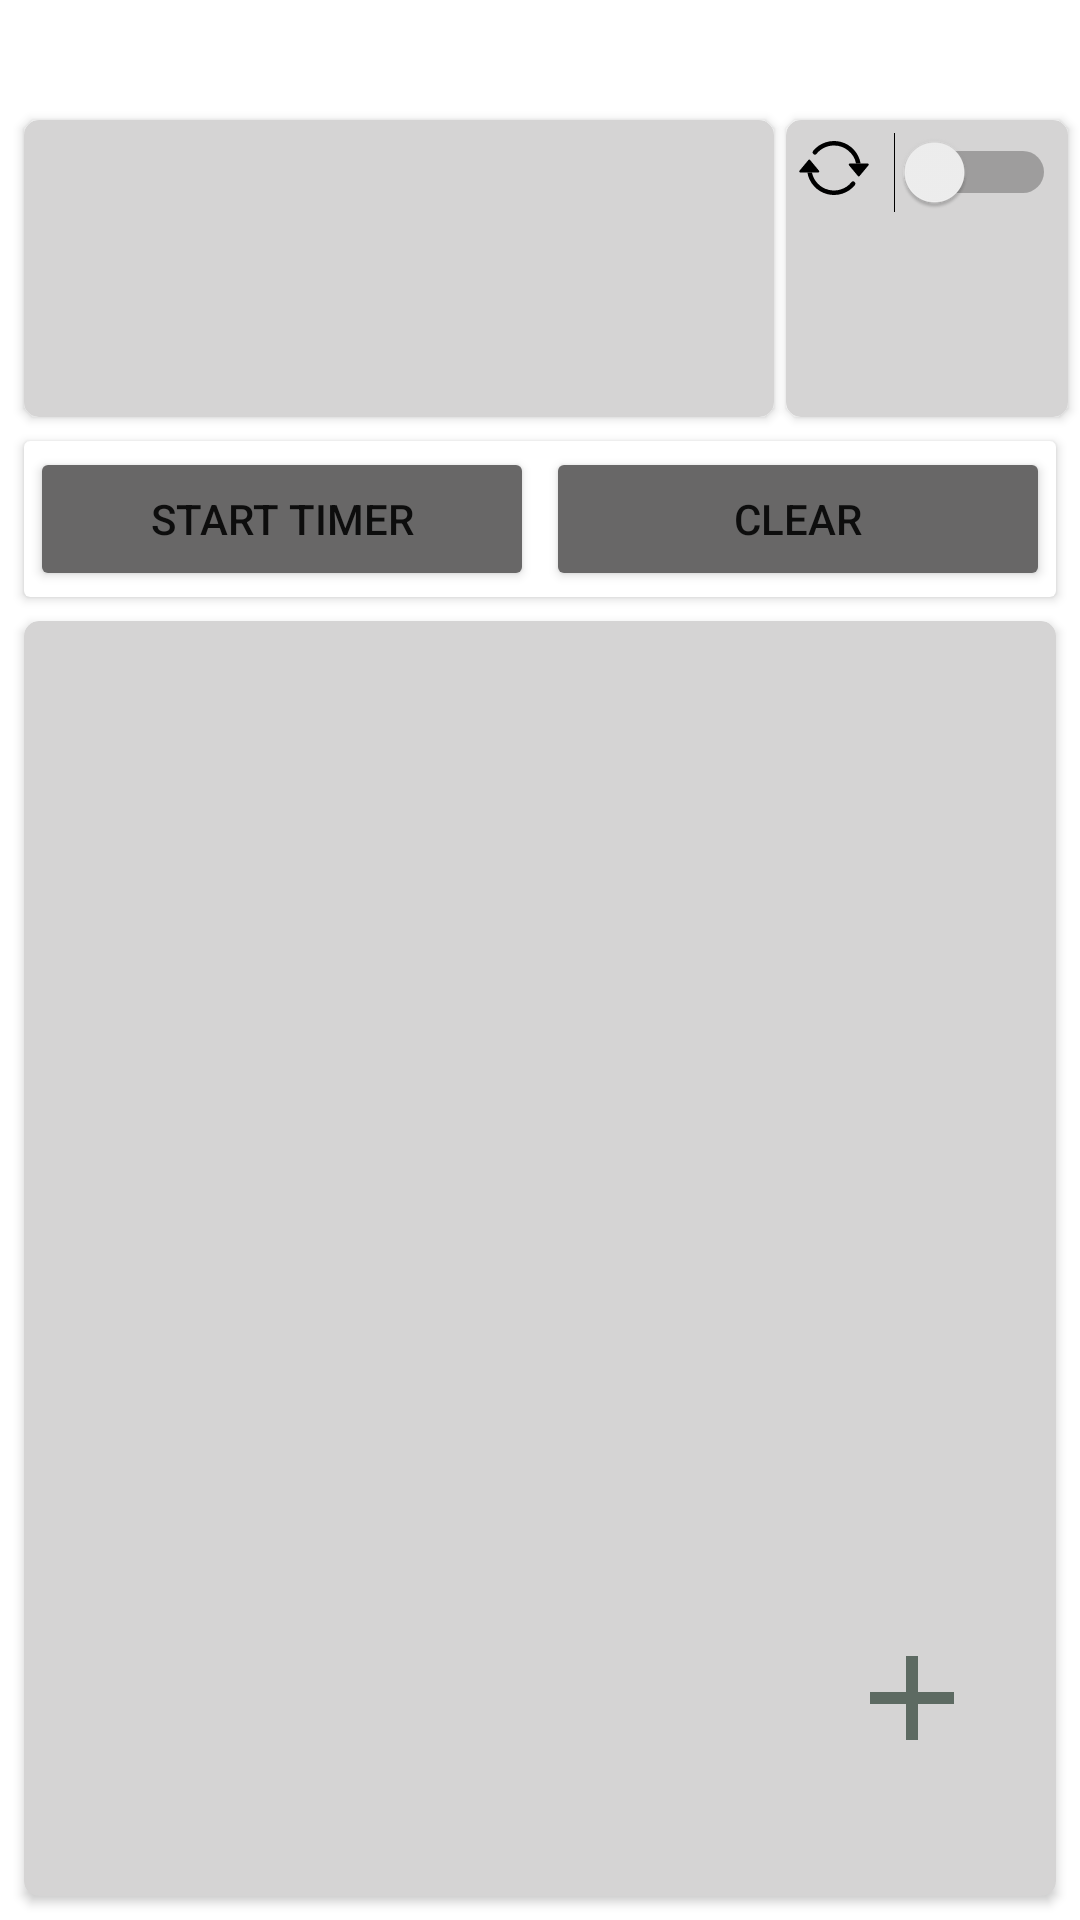

This screen was rendered from an Android layout file. Write that file and the resources it references.
<!-- AndroidManifest.xml: activity theme Theme.CustomTimer -->
<!-- res/layout/activity_main.xml -->
<?xml version="1.0" encoding="utf-8"?>
<androidx.constraintlayout.widget.ConstraintLayout xmlns:android="http://schemas.android.com/apk/res/android"
    xmlns:app="http://schemas.android.com/apk/res-auto"
    xmlns:tools="http://schemas.android.com/tools"
    android:layout_width="match_parent"
    android:layout_height="match_parent"
    android:orientation="horizontal">

    <androidx.cardview.widget.CardView
        android:id="@+id/crSettings"
        android:layout_width="wrap_content"
        android:layout_height="0dp"
        android:layout_marginTop="40dp"
        android:layout_marginEnd="4dp"
        app:cardBackgroundColor="#D5D4D4"
        app:cardCornerRadius="5dp"
        app:layout_constraintBottom_toBottomOf="@+id/cvTimer"
        app:layout_constraintEnd_toEndOf="parent"
        app:layout_constraintTop_toTopOf="parent">

        <LinearLayout
            android:layout_width="match_parent"
            android:layout_height="match_parent"
            android:orientation="vertical">

            <LinearLayout
                android:layout_width="match_parent"
                android:layout_height="wrap_content"
                android:orientation="horizontal">

                <ImageView
                    android:id="@+id/imageView"
                    android:layout_width="wrap_content"
                    android:layout_height="wrap_content"
                    android:layout_margin="4dp"
                    android:layout_weight="0"
                    app:srcCompat="@drawable/arrow_repeat" />

                <Switch
                    android:id="@+id/swRepeat"
                    android:layout_width="match_parent"
                    android:layout_height="match_parent"
                    android:layout_margin="4dp"
                    android:layout_weight="1"
                    android:autoText="false"
                    android:isScrollContainer="false"
                    android:showText="false" />

            </LinearLayout>

            <Button
                android:id="@+id/btStopMedia"
                android:layout_width="match_parent"
                android:layout_height="wrap_content"
                android:layout_margin="4dp"
                android:backgroundTint="#DC4646"
                android:text="@string/full_stop"
                android:visibility="gone" />

        </LinearLayout>
    </androidx.cardview.widget.CardView>

    <androidx.cardview.widget.CardView
        android:id="@+id/cvTimer"
        android:layout_width="0dp"
        android:layout_height="0dp"
        android:layout_marginStart="8dp"
        android:layout_marginTop="40dp"
        android:layout_marginEnd="4dp"
        android:layout_marginBottom="8dp"
        app:cardBackgroundColor="#D5D4D4"
        app:cardCornerRadius="5dp"
        app:layout_constraintBottom_toTopOf="@+id/crButtons"
        app:layout_constraintEnd_toStartOf="@+id/crSettings"
        app:layout_constraintStart_toStartOf="parent"
        app:layout_constraintTop_toTopOf="parent">

        <androidx.recyclerview.widget.RecyclerView
            android:id="@+id/rcViewTimer"
            android:layout_width="match_parent"
            android:layout_height="match_parent"
            android:layout_margin="8dp" />
    </androidx.cardview.widget.CardView>

    <androidx.cardview.widget.CardView
        android:id="@+id/crMain"
        android:layout_width="0dp"
        android:layout_height="0dp"
        android:layout_marginStart="8dp"
        android:layout_marginTop="8dp"
        android:layout_marginEnd="8dp"
        android:layout_marginBottom="8dp"
        app:cardBackgroundColor="#D5D4D4"
        app:cardCornerRadius="5dp"
        app:layout_constraintBottom_toBottomOf="parent"
        app:layout_constraintEnd_toEndOf="parent"
        app:layout_constraintStart_toStartOf="parent"
        app:layout_constraintTop_toBottomOf="@+id/crButtons">

        <androidx.recyclerview.widget.RecyclerView
            android:id="@+id/rcView"
            android:layout_width="match_parent"
            android:layout_height="match_parent"
            android:layout_margin="4dp"
            app:layout_constraintBottom_toBottomOf="parent"
            app:layout_constraintEnd_toEndOf="parent"
            app:layout_constraintStart_toStartOf="parent" />

    </androidx.cardview.widget.CardView>

    <androidx.cardview.widget.CardView
        android:id="@+id/crButtons"
        android:layout_width="0dp"
        android:layout_height="wrap_content"
        android:layout_marginStart="8dp"
        android:layout_marginEnd="8dp"
        app:layout_constraintBottom_toBottomOf="parent"
        app:layout_constraintEnd_toEndOf="parent"
        app:layout_constraintHorizontal_bias="0.496"
        app:layout_constraintStart_toStartOf="parent"
        app:layout_constraintTop_toTopOf="parent"
        app:layout_constraintVertical_bias="0.25">

        <LinearLayout
            android:layout_width="match_parent"
            android:layout_height="wrap_content"
            android:orientation="horizontal">

            <Button
                android:id="@+id/btFullStop"
                android:layout_width="match_parent"
                android:layout_height="match_parent"
                android:layout_margin="2dp"
                android:layout_weight="1"
                android:backgroundTint="#686767"
                android:text="@string/full_stop"
                android:visibility="gone" />

            <Button
                android:id="@+id/btStop"
                android:layout_width="match_parent"
                android:layout_height="match_parent"
                android:layout_margin="2dp"
                android:layout_weight="1"
                android:backgroundTint="#686767"
                android:text="@string/stop"
                android:visibility="gone" />

            <Button
                android:id="@+id/btStart"
                android:layout_width="match_parent"
                android:layout_height="match_parent"
                android:layout_margin="2dp"
                android:layout_weight="1"
                android:backgroundTint="#686767"
                android:text="@string/start_timer"
                android:visibility="visible" />

            <Button
                android:id="@+id/btClear"
                android:layout_width="match_parent"
                android:layout_height="match_parent"
                android:layout_margin="2dp"
                android:layout_weight="1"
                android:backgroundTint="#686767"
                android:text="@string/clear"
                android:visibility="visible" />
        </LinearLayout>
    </androidx.cardview.widget.CardView>

    <Button
        android:id="@+id/btCreate"
        android:layout_width="48dp"
        android:layout_height="48dp"
        android:layout_marginEnd="32dp"
        android:layout_marginBottom="50dp"
        android:background="@drawable/add"
        android:backgroundTint="#5D6A62"
        android:shadowColor="#FFFFFF"
        app:layout_constraintBottom_toBottomOf="parent"
        app:layout_constraintEnd_toEndOf="parent" />

</androidx.constraintlayout.widget.ConstraintLayout>
<!-- resources referenced by this layout -->
<resources>
  <!-- drawable add (drawable) -->
  <vector xmlns:android="http://schemas.android.com/apk/res/android"
      android:height="24dp"
      android:tint="#5D6A62" android:viewportHeight="24"
      android:viewportWidth="24" android:width="24dp">
  
        
      <path android:fillColor="#5D6A62" android:pathData="M19,13h-6v6h-2v-6H5v-2h6V5h2v6h6v2z"/>
      
  </vector>
  <!-- drawable arrow_repeat (drawable) -->
  <vector xmlns:android="http://schemas.android.com/apk/res/android"
      android:width="24dp"
      android:height="24dp"
      android:viewportWidth="16"
      android:viewportHeight="16">
      <path
          android:fillColor="@color/black"
          android:pathData="M11.534,7h3.932a0.25,0.25 0 0,1 0.192,0.41l-1.966,2.36a0.25,0.25 0 0,1 -0.384,0l-1.966,-2.36a0.25,0.25 0 0,1 0.192,-0.41m-11,2h3.932a0.25,0.25 0 0,0 0.192,-0.41L2.692,6.23a0.25,0.25 0 0,0 -0.384,0L0.342,8.59A0.25,0.25 0 0,0 0.534,9" />
      <path
          android:fillColor="@color/black"
          android:pathData="M8,3c-1.552,0 -2.94,0.707 -3.857,1.818a0.5,0.5 0 1,1 -0.771,-0.636A6.002,6.002 0 0,1 13.917,7H12.9A5,5 0 0,0 8,3M3.1,9a5.002,5.002 0 0,0 8.757,2.182a0.5,0.5 0 1,1 0.771,0.636A6.002,6.002 0 0,1 2.083,9Z" />
  </vector>
  <string name="clear">Clear</string>
  <string name="full_stop">Full Stop</string>
  <string name="start_timer">Start Timer</string>
  <string name="stop">Stop</string>
  <style name="Theme.CustomTimer" parent="Theme.MaterialComponents.Light.NoActionBar">
      </style>
  <!-- not gathered from this repository: default colours our renderer supplied (Android Studio template values) -->
  <color name="black">#FF000000</color>
</resources>
